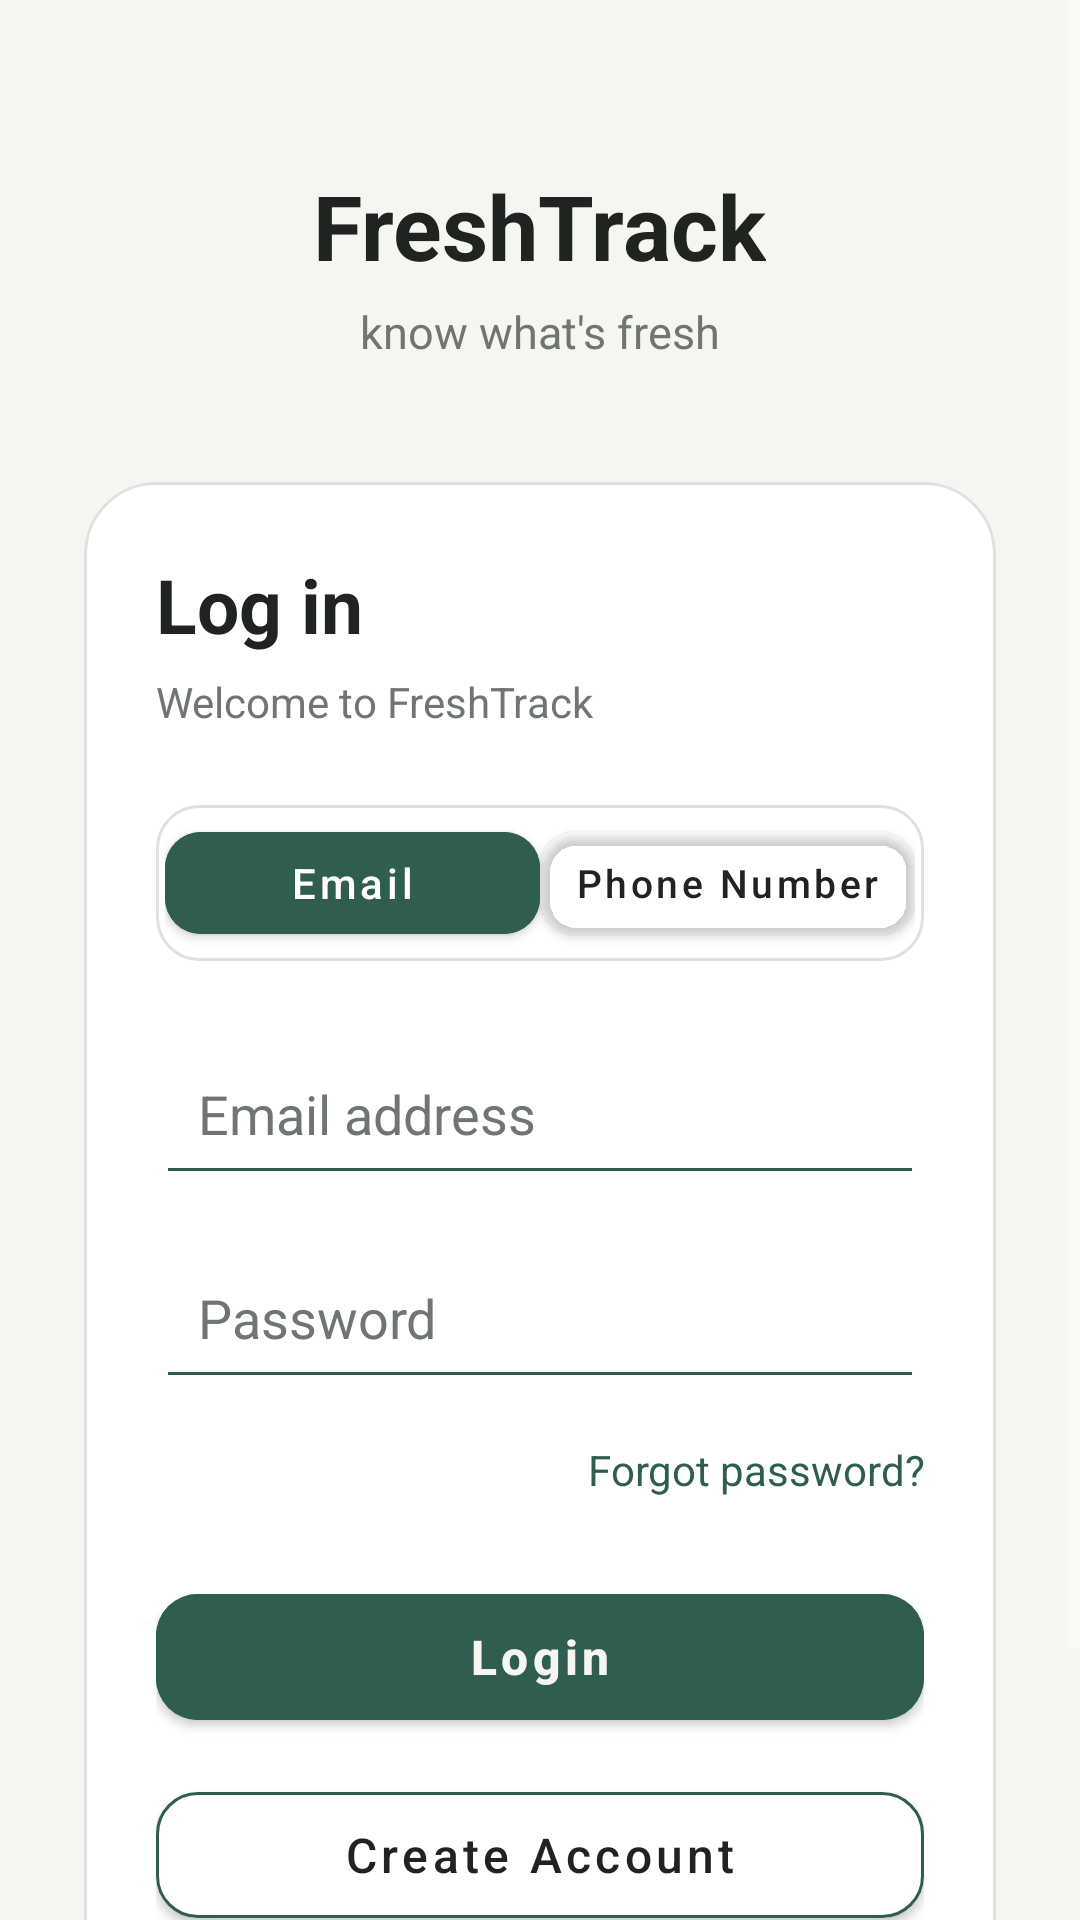

Produce the Android XML layout that renders to this screen, including the resource entries it uses.
<!-- AndroidManifest.xml: application theme Theme.OcrTest -->
<!-- res/layout/activity_login.xml -->
<?xml version="1.0" encoding="utf-8"?>
<ScrollView xmlns:android="http://schemas.android.com/apk/res/android"
    xmlns:app="http://schemas.android.com/apk/res-auto"
    android:layout_width="match_parent"
    android:layout_height="match_parent"
    android:background="@color/background_dark"
    android:fillViewport="true">

    <LinearLayout
        android:layout_width="match_parent"
        android:layout_height="wrap_content"
        android:orientation="vertical"
        android:gravity="center_horizontal"
        android:paddingStart="28dp"
        android:paddingEnd="28dp"
        android:paddingTop="55dp"
        android:paddingBottom="32dp">

        <TextView
            android:layout_width="wrap_content"
            android:layout_height="wrap_content"
            android:text="FreshTrack"
            android:textColor="@color/text_primary"
            android:textSize="30sp"
            android:textStyle="bold" />

        <TextView
            android:layout_width="wrap_content"
            android:layout_height="wrap_content"
            android:layout_marginTop="5dp"
            android:text="@string/home_subtitle"
            android:textColor="@color/text_secondary"
            android:textSize="15sp" />

        <com.google.android.material.card.MaterialCardView
            android:layout_width="match_parent"
            android:layout_height="wrap_content"
            android:layout_marginTop="40dp"
            app:cardBackgroundColor="@color/card_dark"
            app:cardCornerRadius="24dp"
            app:cardElevation="0dp"
            app:strokeColor="@color/border_light"
            app:strokeWidth="1dp">

            <LinearLayout
                android:layout_width="match_parent"
                android:layout_height="wrap_content"
                android:orientation="vertical"
                android:padding="24dp">

                <TextView
                    android:layout_width="wrap_content"
                    android:layout_height="wrap_content"
                    android:text="Log in"
                    android:textColor="@color/text_primary"
                    android:textSize="25sp"
                    android:textStyle="bold" />

                <TextView
                    android:layout_width="wrap_content"
                    android:layout_height="wrap_content"
                    android:layout_marginTop="6dp"
                    android:text="Welcome to FreshTrack"
                    android:textColor="@color/text_secondary"
                    android:textSize="14sp" />

                

                <LinearLayout
                    android:layout_width="match_parent"
                    android:layout_height="52dp"
                    android:layout_marginTop="25dp"
                    android:orientation="horizontal"
                    android:background="@drawable/login_tab_background"
                    android:padding="3dp">


                    <com.google.android.material.button.MaterialButton
                        android:id="@+id/btnEmailTab"
                        android:layout_width="0dp"
                        android:layout_height="match_parent"
                        android:layout_weight="1"
                        android:text="Email"
                        android:textAllCaps="false"
                        android:textColor="#FFFFFF"
                        android:textSize="14sp"
                        android:gravity="center"
                        android:paddingStart="2dp"
                        android:paddingEnd="2dp"
                        android:minWidth="0dp"
                        android:insetLeft="0dp"
                        android:insetRight="0dp"
                        android:backgroundTint="@color/green_primary"
                        app:cornerRadius="12dp"
                        app:strokeWidth="0dp" />

                    <com.google.android.material.button.MaterialButton
                        android:id="@+id/btnPhoneTab"
                        android:layout_width="0dp"
                        android:layout_height="match_parent"
                        android:layout_weight="1"
                        android:text="Phone Number"
                        android:textAllCaps="false"
                        android:textColor="@color/text_primary"
                        android:textSize="13sp"
                        android:gravity="center"
                        android:paddingStart="2dp"
                        android:paddingEnd="2dp"
                        android:minWidth="0dp"
                        android:insetLeft="0dp"
                        android:insetRight="0dp"
                        android:backgroundTint="@android:color/transparent"
                        app:cornerRadius="12dp"
                        app:strokeWidth="0dp" />


                </LinearLayout>

                

                <LinearLayout
                    android:id="@+id/emailLoginLayout"
                    android:layout_width="match_parent"
                    android:layout_height="wrap_content"
                    android:orientation="vertical">

                    <EditText
                        android:id="@+id/etEmail"
                        android:layout_width="match_parent"
                        android:layout_height="54dp"
                        android:layout_marginTop="24dp"
                        android:hint="Email address"
                        android:inputType="textEmailAddress"
                        android:singleLine="true"
                        android:padding="14dp"
                        android:textColor="@color/text_primary"
                        android:textColorHint="@color/text_secondary"
                        android:backgroundTint="@color/green_primary" />

                    <EditText
                        android:id="@+id/etPassword"
                        android:layout_width="match_parent"
                        android:layout_height="54dp"
                        android:layout_marginTop="14dp"
                        android:hint="Password"
                        android:inputType="textPassword"
                        android:singleLine="true"
                        android:padding="14dp"
                        android:textColor="@color/text_primary"
                        android:textColorHint="@color/text_secondary"
                        android:backgroundTint="@color/green_primary" />

                    <TextView
                        android:id="@+id/tvForgotPassword"
                        android:layout_width="match_parent"
                        android:layout_height="wrap_content"
                        android:layout_marginTop="14dp"
                        android:gravity="end"
                        android:text="Forgot password?"
                        android:textColor="@color/green_primary"
                        android:textSize="14sp" />

                </LinearLayout>

                

                <LinearLayout
                    android:id="@+id/phoneLoginLayout"
                    android:layout_width="match_parent"
                    android:layout_height="wrap_content"
                    android:orientation="vertical"
                    android:visibility="gone">

                    <EditText
                        android:id="@+id/etPhone"
                        android:layout_width="match_parent"
                        android:layout_height="54dp"
                        android:layout_marginTop="24dp"
                        android:hint="+91 Phone number"
                        android:inputType="phone"
                        android:singleLine="true"
                        android:padding="14dp"
                        android:textColor="@color/text_primary"
                        android:textColorHint="@color/text_secondary"
                        android:backgroundTint="@color/green_primary" />

                    <com.google.android.material.button.MaterialButton
                        android:id="@+id/btnSendOtp"
                        android:layout_width="match_parent"
                        android:layout_height="54dp"
                        android:layout_marginTop="18dp"
                        android:text="Send OTP"
                        android:textAllCaps="false"
                        android:textColor="#FFFFFF"
                        android:backgroundTint="@color/green_primary"
                        app:cornerRadius="14dp" />

                </LinearLayout>

                <com.google.android.material.button.MaterialButton
                    android:id="@+id/btnLogin"
                    android:layout_width="match_parent"
                    android:layout_height="54dp"
                    android:layout_marginTop="26dp"
                    android:backgroundTint="@color/green_primary"
                    android:text="Login"
                    android:textAllCaps="false"
                    android:textColor="@color/background_dark"
                    android:textSize="16sp"
                    android:textStyle="bold"
                    app:cornerRadius="14dp" />

                <com.google.android.material.button.MaterialButton
                    android:id="@+id/btnSignup"
                    android:layout_width="match_parent"
                    android:layout_height="54dp"
                    android:layout_marginTop="12dp"
                    android:backgroundTint="@color/card_dark"
                    android:text="Create Account"
                    android:textAllCaps="false"
                    android:textColor="@color/text_primary"
                    android:textSize="16sp"
                    app:cornerRadius="14dp"
                    app:strokeColor="@color/green_primary"
                    app:strokeWidth="1dp" />

            </LinearLayout>

        </com.google.android.material.card.MaterialCardView>

        <TextView
            android:layout_width="wrap_content"
            android:layout_height="wrap_content"
            android:layout_marginTop="28dp"
            android:text="FreshTrack"
            android:textColor="@color/text_secondary"
            android:textSize="12sp" />

    </LinearLayout>
</ScrollView>
<!-- resources referenced by this layout -->
<resources>
  <color name="background_dark">#F5F6F1</color>
  <color name="border_light">#DDE2DC</color>
  <color name="card_dark">#FFFFFF</color>
  <color name="green_primary">#2F5D50</color>
  <color name="text_primary">#202421</color>
  <color name="text_secondary">#6F756F</color>
  <!-- drawable login_tab_background (drawable) -->
  <?xml version="1.0" encoding="utf-8"?>
  <shape xmlns:android="http://schemas.android.com/apk/res/android">
      <solid android:color="@color/card_dark" />
      <corners android:radius="14dp" />
      <stroke
          android:width="1dp"
          android:color="@color/border_light" />
  </shape>
  <string name="home_subtitle">know what\'s fresh</string>
  <style name="Theme.OcrTest" parent="Theme.MaterialComponents.NoActionBar">
  
          <item name="colorPrimary">@color/green_primary</item>
          <item name="colorPrimaryVariant">@color/green_primary</item>
          <item name="colorOnPrimary">@color/background_dark</item>
          <item name="colorSecondary">@color/green_primary</item>
          <item name="colorSurface">@color/surface_dark</item>
  
          <item name="android:colorBackground">@color/background_dark</item>
          <item name="android:colorAccent">@color/green_primary</item>
  
          <item name="colorOnSurface">@color/text_primary</item>
  
      </style>
  <color name="surface_dark">#ECEFEA</color>
</resources>
